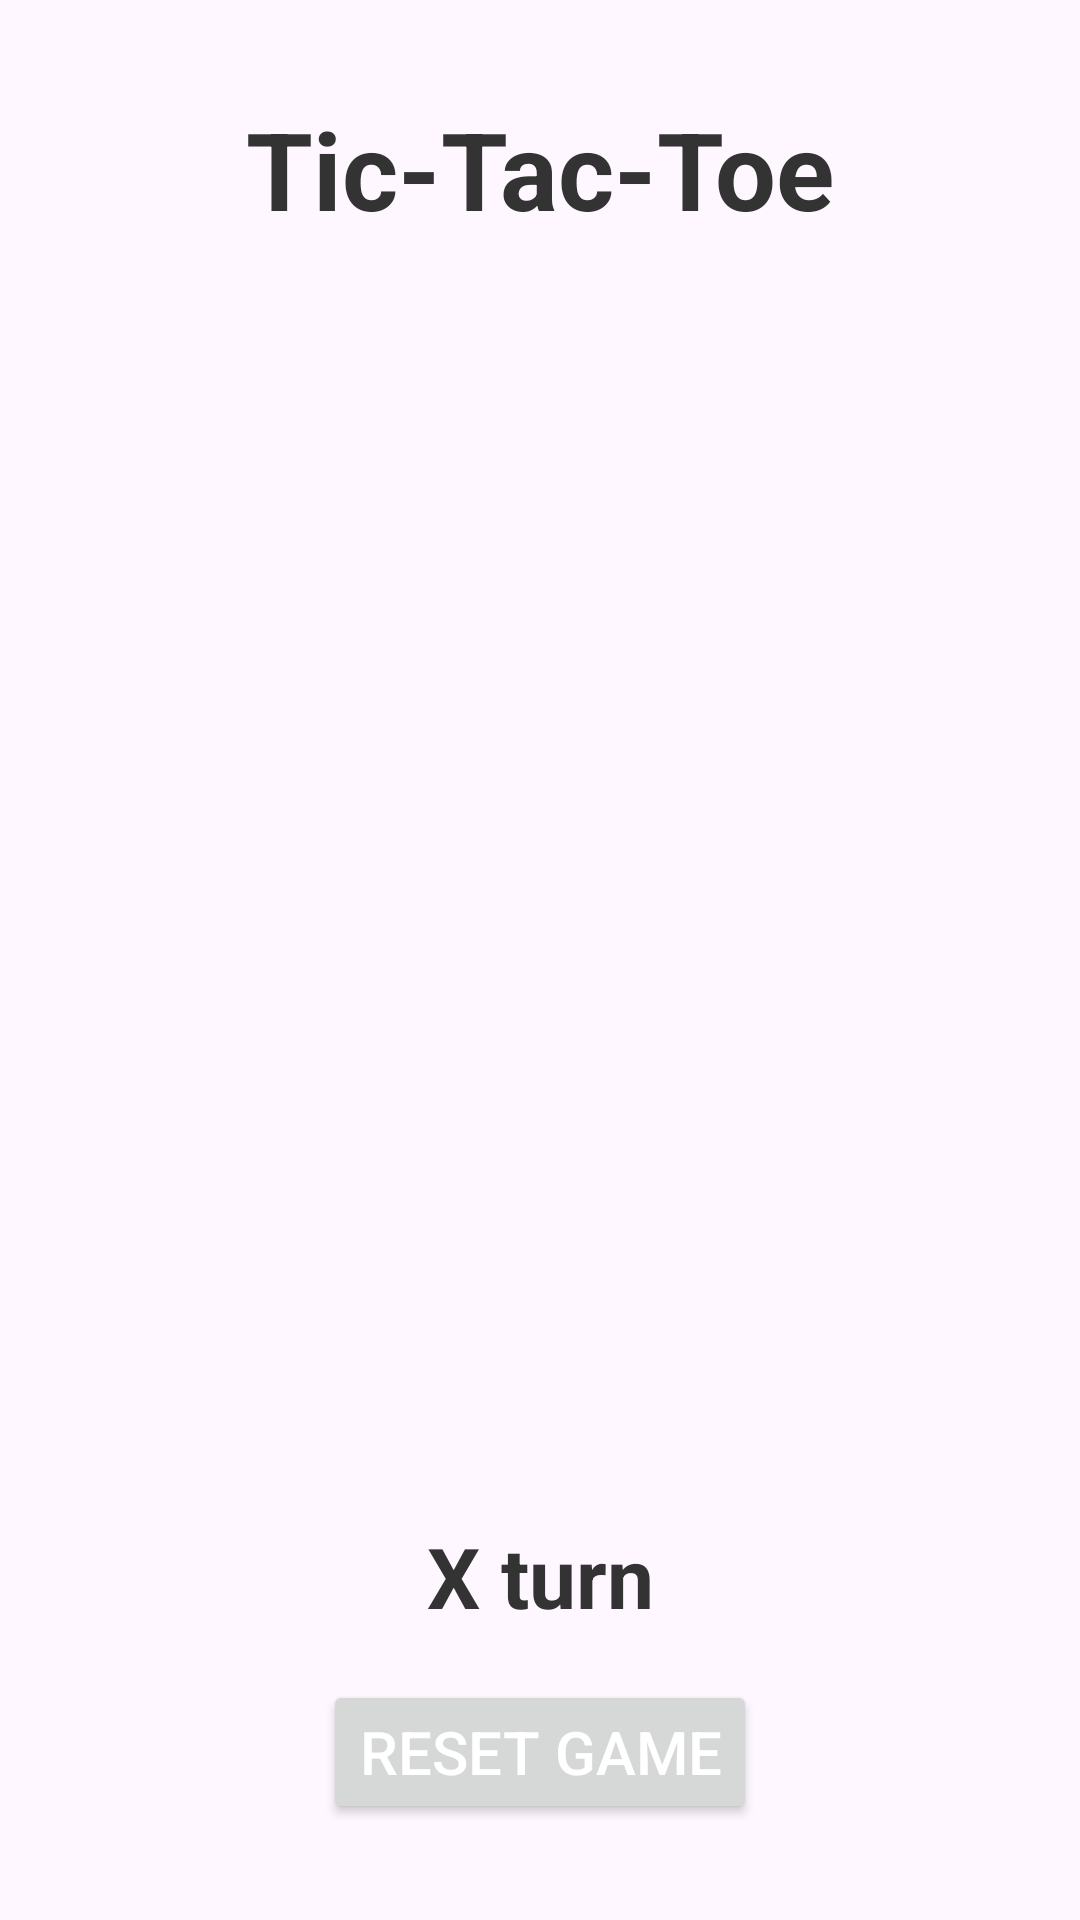

Here is an Android app screen rendered from its layout file. Give the layout XML and the strings, colors and styles it references.
<!-- AndroidManifest.xml: application theme Theme.TicTacToe1 -->
<!-- res/layout/activity_main.xml -->
<?xml version="1.0" encoding="utf-8"?>
<androidx.constraintlayout.widget.ConstraintLayout xmlns:android="http://schemas.android.com/apk/res/android"
    xmlns:app="http://schemas.android.com/apk/res-auto"
    xmlns:tools="http://schemas.android.com/tools"
    android:id="@+id/main"
    android:layout_width="match_parent"
    android:layout_height="match_parent"
    tools:context=".MainActivity">

    <TextView
        android:id="@+id/titleText"
        android:layout_width="wrap_content"
        android:layout_height="wrap_content"
        android:layout_marginTop="32dp"
        android:text="Tic-Tac-Toe"
        android:textColor="#333333"
        android:textSize="36sp"
        android:textStyle="bold"
        app:layout_constraintEnd_toEndOf="parent"
        app:layout_constraintStart_toStartOf="parent"
        app:layout_constraintTop_toTopOf="parent" />

    <GridLayout
        android:id="@+id/gridLayout"
        android:layout_width="0dp"
        android:layout_height="0dp"
        android:layout_marginStart="16dp"
        android:layout_marginTop="16dp"
        android:layout_marginEnd="16dp"
        android:layout_marginBottom="16dp"
        app:layout_constraintBottom_toTopOf="@+id/statusText"
        app:layout_constraintDimensionRatio="1:1"
        app:layout_constraintEnd_toEndOf="parent"
        app:layout_constraintStart_toStartOf="parent"
        app:layout_constraintTop_toBottomOf="@+id/titleText">

    </GridLayout>

    <TextView
        android:id="@+id/statusText"
        android:layout_width="wrap_content"
        android:layout_height="wrap_content"
        android:layout_marginBottom="16dp"
        android:text="X turn"
        android:textColor="#333333"
        android:textSize="28sp"
        android:textStyle="bold"
        app:layout_constraintBottom_toTopOf="@+id/resetButton"
        app:layout_constraintEnd_toEndOf="parent"
        app:layout_constraintStart_toStartOf="parent" />

    <Button
        android:id="@+id/resetButton"
        android:layout_width="wrap_content"
        android:layout_height="wrap_content"
        android:layout_marginBottom="32dp"
        android:text="Reset game"
        android:textSize="20sp"
        android:textColor="#FFFFFF"
        app:layout_constraintBottom_toBottomOf="parent"
        app:layout_constraintEnd_toEndOf="parent"
        app:layout_constraintStart_toStartOf="parent" />

</androidx.constraintlayout.widget.ConstraintLayout>
<!-- resources referenced by this layout -->
<resources>
  <style name="Theme.TicTacToe1" parent="Base.Theme.TicTacToe1" />
  <style name="Base.Theme.TicTacToe1" parent="Theme.Material3.DayNight.NoActionBar">
          
          
      </style>
</resources>
